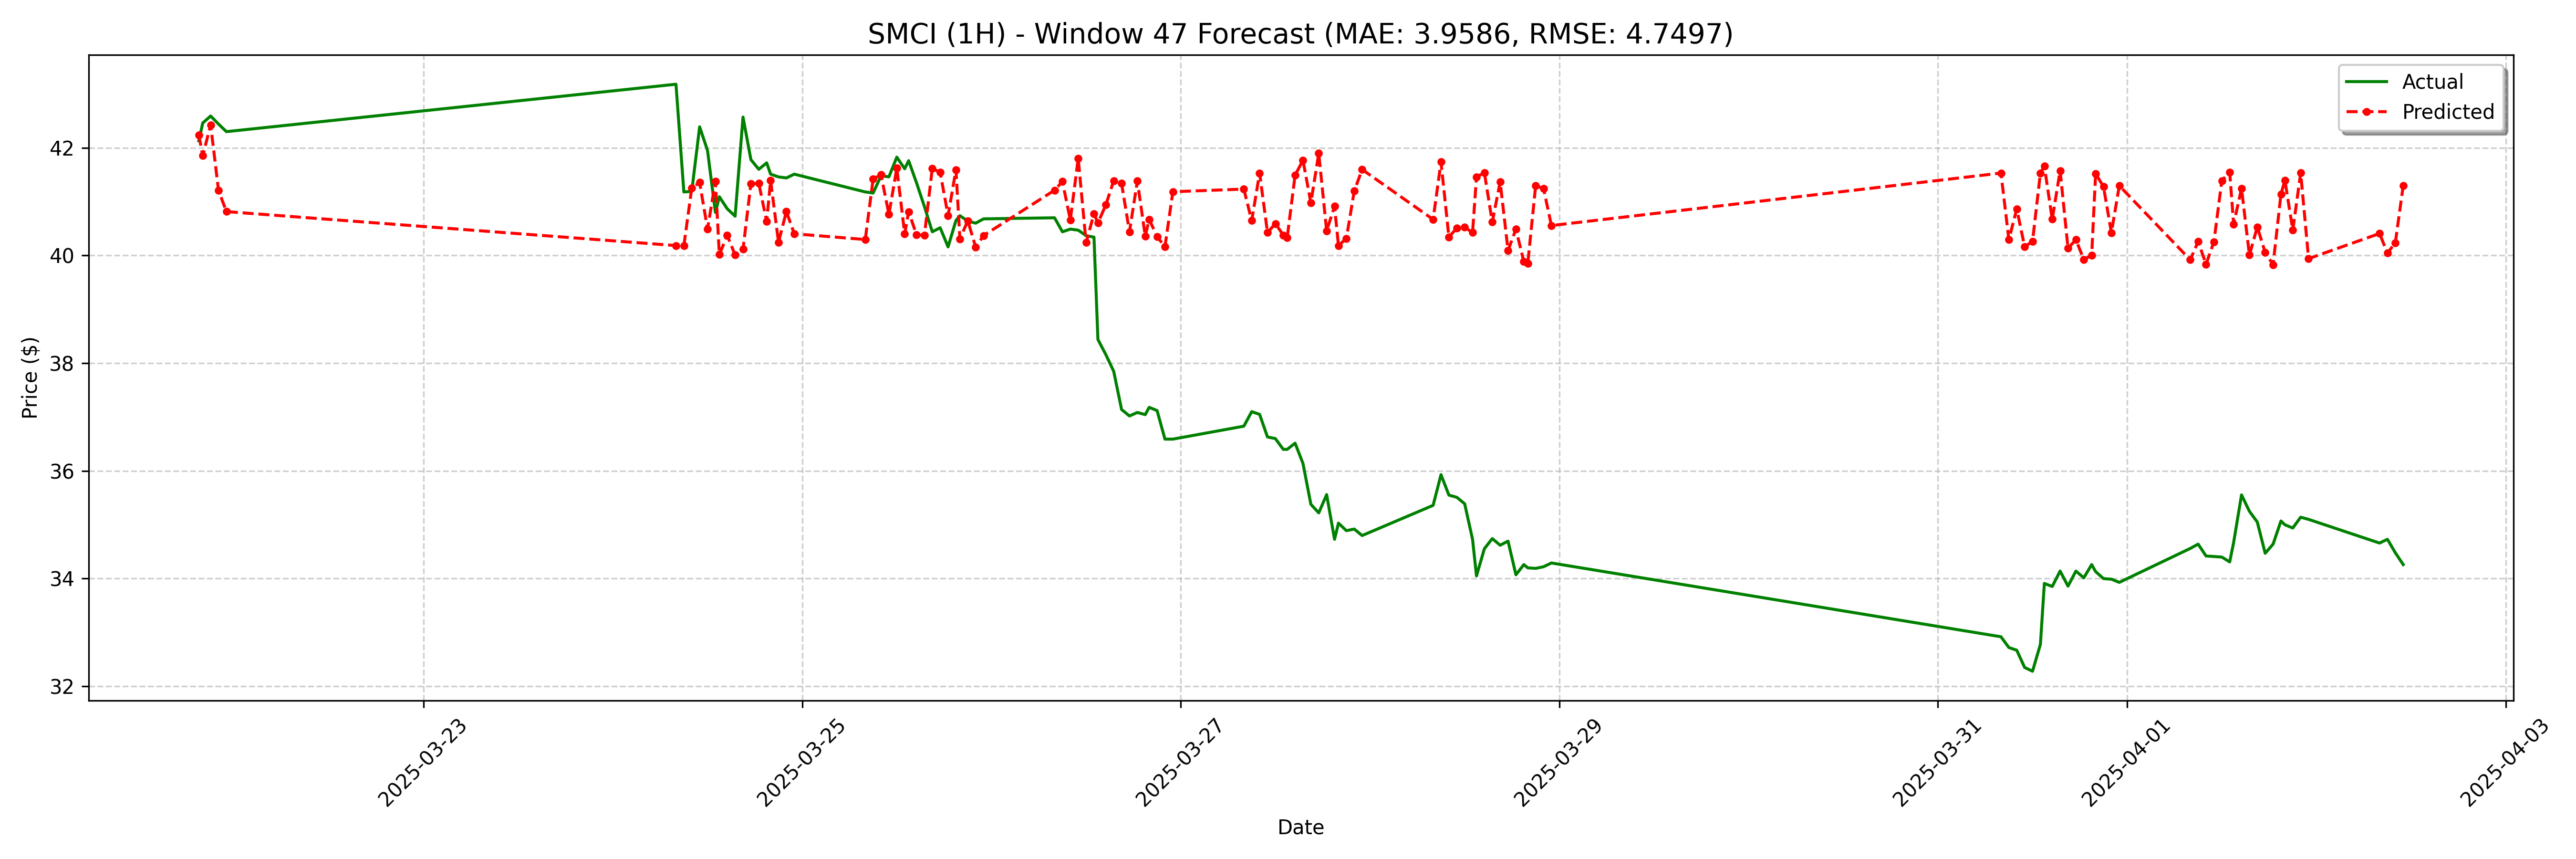

The file beside this chart, header and first rows:
date, actual, forecast
2025-03-21 19:30:00, 42.13, 42.24
2025-03-21 20:00:00, 42.46, 41.85
2025-03-21 21:00:00, 42.59, 42.43
2025-03-21 22:00:00, 42.44, 41.21
2025-03-21 23:00:00, 42.3, 40.81
2025-03-24 08:00:00, 43.18, 40.18
2025-03-24 09:00:00, 41.18, 40.18
2025-03-24 10:00:00, 41.19, 41.25
2025-03-24 11:00:00, 42.39, 41.35
2025-03-24 12:00:00, 41.95, 40.49
2025-03-24 13:00:00, 40.8, 41.38
2025-03-24 13:30:00, 41.09, 40.02
2025-03-24 14:30:00, 40.87, 40.37
2025-03-24 15:30:00, 40.73, 40.01
2025-03-24 16:30:00, 42.57, 40.12
2025-03-24 17:30:00, 41.78, 41.33
2025-03-24 18:30:00, 41.6, 41.34
2025-03-24 19:30:00, 41.72, 40.63
2025-03-24 20:00:00, 41.51, 41.39
2025-03-24 21:00:00, 41.46, 40.25
2025-03-24 22:00:00, 41.44, 40.82
2025-03-24 23:00:00, 41.51, 40.4
2025-03-25 08:00:00, 41.18, 40.3
2025-03-25 09:00:00, 41.16, 41.42
2025-03-25 10:00:00, 41.48, 41.5
2025-03-25 11:00:00, 41.46, 40.76
2025-03-25 12:00:00, 41.83, 41.62
2025-03-25 13:00:00, 41.61, 40.4
2025-03-25 13:30:00, 41.76, 40.81
2025-03-25 14:30:00, 41.35, 40.38
2025-03-25 15:30:00, 40.91, 40.37
2025-03-25 16:30:00, 40.44, 41.62
2025-03-25 17:30:00, 40.51, 41.54
2025-03-25 18:30:00, 40.16, 40.74
2025-03-25 19:30:00, 40.65, 41.59
2025-03-25 20:00:00, 40.74, 40.31
2025-03-25 21:00:00, 40.64, 40.64
2025-03-25 22:00:00, 40.6, 40.16
2025-03-25 23:00:00, 40.68, 40.37
2025-03-26 08:00:00, 40.7, 41.21
2025-03-26 09:00:00, 40.44, 41.37
2025-03-26 10:00:00, 40.49, 40.66
2025-03-26 11:00:00, 40.47, 41.8
2025-03-26 12:00:00, 40.37, 40.24
2025-03-26 13:00:00, 40.34, 40.77
2025-03-26 13:30:00, 38.44, 40.6
2025-03-26 14:30:00, 38.16, 40.94
2025-03-26 15:30:00, 37.85, 41.39
2025-03-26 16:30:00, 37.14, 41.34
2025-03-26 17:30:00, 37.02, 40.44
2025-03-26 18:30:00, 37.08, 41.38
2025-03-26 19:30:00, 37.04, 40.36
2025-03-26 20:00:00, 37.18, 40.67
2025-03-26 21:00:00, 37.12, 40.35
2025-03-26 22:00:00, 36.59, 40.16
2025-03-26 23:00:00, 36.59, 41.18
2025-03-27 08:00:00, 36.83, 41.23
2025-03-27 09:00:00, 37.1, 40.65
2025-03-27 10:00:00, 37.05, 41.53
2025-03-27 11:00:00, 36.63, 40.43
... 68 more rows
